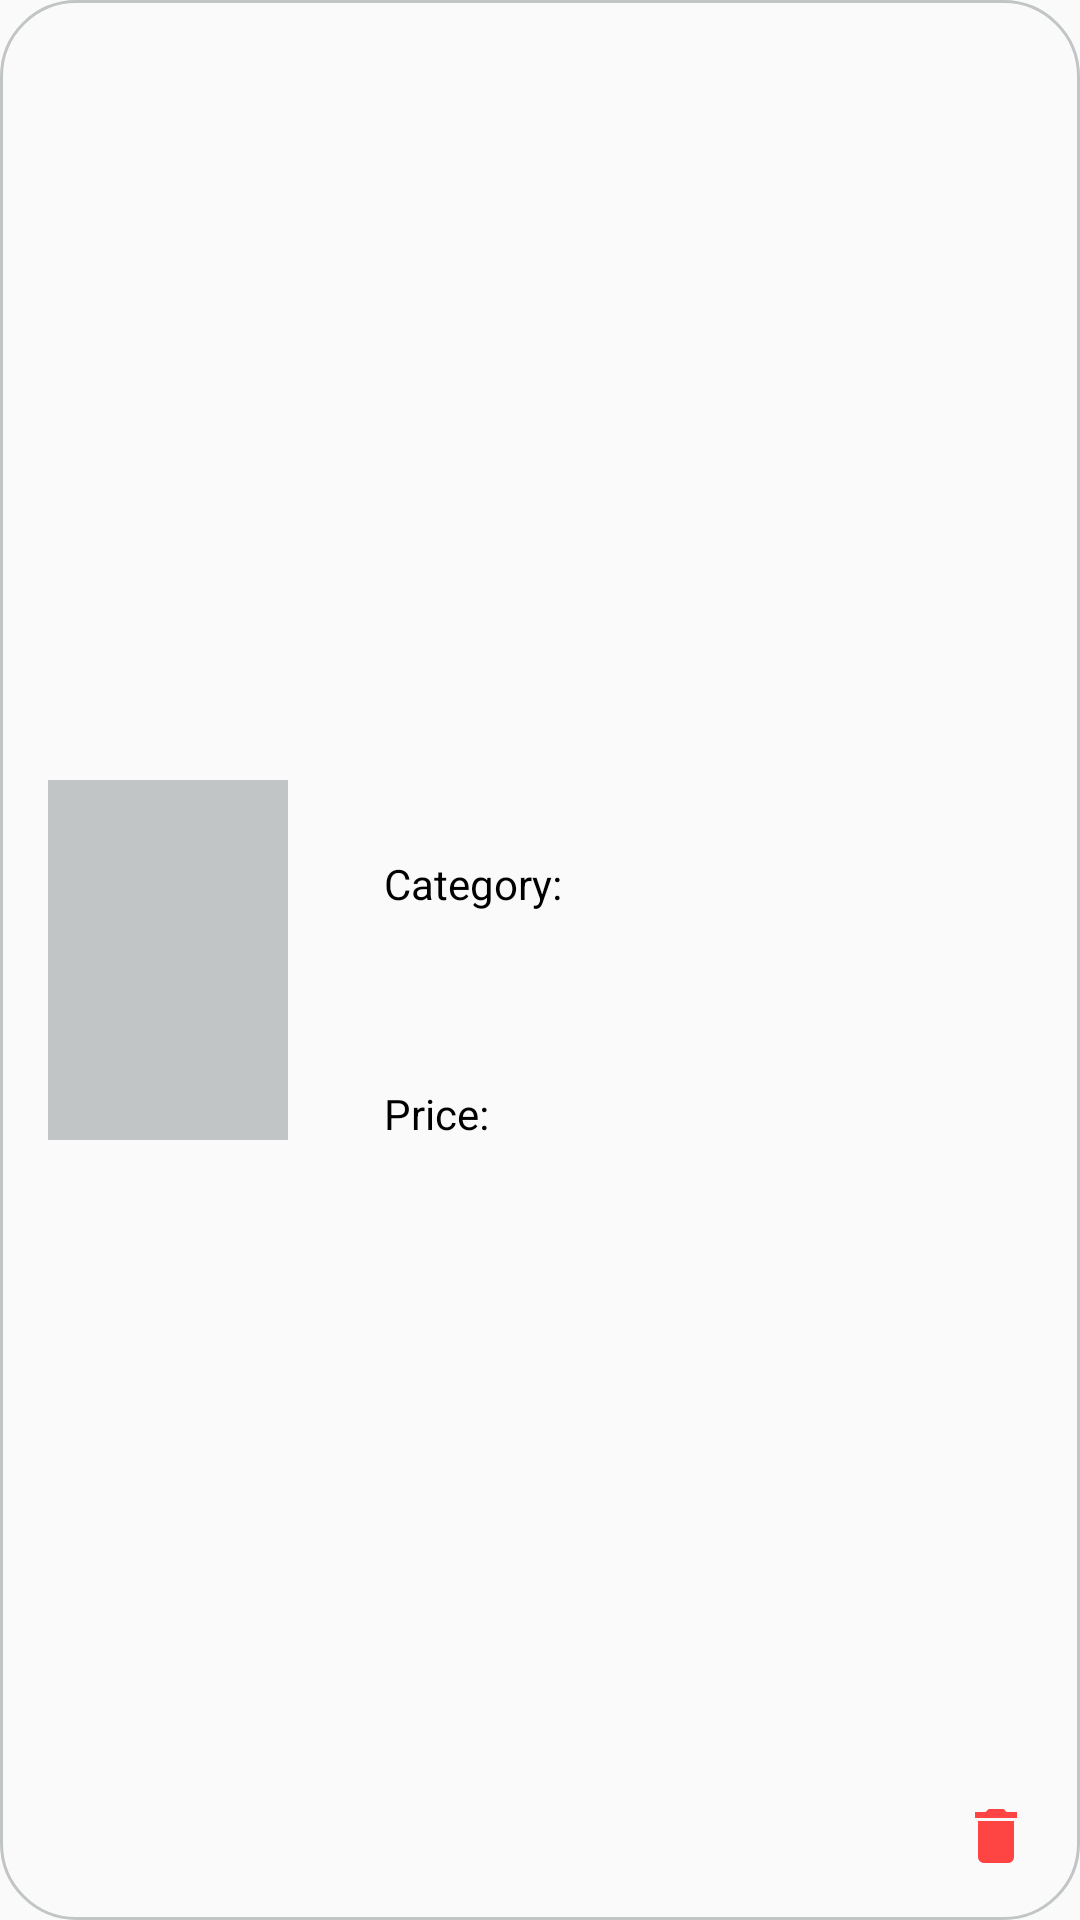

Android layout source for this screen:
<!-- AndroidManifest.xml: application theme AppTheme.NoActionBar -->
<!-- res/layout/products_cart_row.xml -->
<?xml version="1.0" encoding="utf-8"?>
<androidx.constraintlayout.widget.ConstraintLayout
    android:id="@+id/rowProductConatiner"
    xmlns:android="http://schemas.android.com/apk/res/android"
    android:layout_width="match_parent"
    android:layout_height="wrap_content"
    android:clickable="true"
    android:focusable="true"
    android:layout_marginBottom="5dp"
    xmlns:app="http://schemas.android.com/apk/res-auto"
    xmlns:tools="http://schemas.android.com/tools"
    android:background="@drawable/row_background_stroke">

    <ImageButton
        android:id="@+id/cartRowDeleteButton"
        android:layout_width="wrap_content"
        android:layout_height="wrap_content"
        android:layout_margin="11dp"
        android:background="@android:color/transparent"
        android:padding="5dp"
        android:src="@drawable/ic_delete"
        app:layout_constraintBottom_toBottomOf="parent"
        app:layout_constraintEnd_toEndOf="parent" />

    <ImageView
        android:id="@+id/cartRowProductImage"
        android:layout_width="80dp"
        android:layout_height="120dp"
        android:layout_margin="16dp"
        android:background="@color/app_grey_stroke"
        app:layout_constraintBottom_toBottomOf="parent"
        app:layout_constraintStart_toStartOf="parent"
        app:layout_constraintTop_toTopOf="parent" />

    <TextView
        android:id="@+id/cartRowProductName"
        android:layout_width="0dp"
        android:layout_height="wrap_content"
        android:layout_marginStart="32dp"
        android:layout_marginEnd= "32dp"
        android:textSize="16sp"
        android:textColor="@color/black"
        android:ellipsize="end"
        android:maxLines="1"
        android:textStyle="bold"
        android:textAlignment="viewStart"
        android:includeFontPadding="false"
        android:background="@android:color/transparent"
        app:layout_constraintEnd_toStartOf="@id/cartRowDeleteButton"
        app:layout_constraintTop_toTopOf="@id/cartRowProductImage"
        app:layout_constraintStart_toEndOf="@id/cartRowProductImage"
        tools:text = "Product Name"/>

    <TextView
        android:id="@+id/cartRowProductCategoryLabel"
        android:layout_width="wrap_content"
        android:layout_height="wrap_content"
        android:background="@android:color/transparent"
        android:includeFontPadding="false"
        android:text="Category: "
        android:textAlignment="viewStart"
        android:textColor="@color/black"
        android:textSize="14sp"
        android:layout_marginTop="8dp"
        app:layout_constraintStart_toStartOf="@id/cartRowProductName"
        app:layout_constraintTop_toBottomOf="@id/cartRowProductName" />

    <TextView
        android:id="@+id/cartRowProductCategoryDescription"
        android:layout_width="0dp"
        android:layout_height="wrap_content"
        android:background="@android:color/transparent"
        android:ellipsize="end"
        android:includeFontPadding="false"
        android:maxLines="1"
        android:textAlignment="viewStart"
        android:textColor="@color/black"
        android:textSize="14sp"
        android:textStyle="bold"
        android:layout_marginEnd= "32dp"
        app:layout_constraintEnd_toStartOf="@id/cartRowDeleteButton"
        app:layout_constraintStart_toEndOf="@id/cartRowProductCategoryLabel"
        app:layout_constraintTop_toTopOf="@id/cartRowProductCategoryLabel"
        tools:text="Clothes" />

    <TextView
        android:id="@+id/cartRowProductCategoryPriceLabel"
        android:layout_width="wrap_content"
        android:layout_height="wrap_content"
        android:background="@android:color/transparent"
        android:includeFontPadding="false"
        android:text="Price: "
        android:textAlignment="viewStart"
        android:textColor="@color/black"
        android:textSize="14sp"
        app:layout_constraintBottom_toBottomOf="@id/cartRowProductImage"
        app:layout_constraintStart_toStartOf="@id/cartRowProductCategoryLabel" />

    <TextView
        android:id="@+id/cartRowProductCategoryPriceDescription"
        android:layout_width="0dp"
        android:layout_height="wrap_content"
        android:background="@android:color/transparent"
        android:ellipsize="end"
        android:includeFontPadding="false"
        android:maxLines="1"
        android:textAlignment="viewStart"
        android:textColor="@color/black"
        android:textSize="14sp"
        android:textStyle="bold"
        android:layout_marginEnd= "32dp"
        app:layout_constraintEnd_toStartOf="@id/cartRowDeleteButton"
        app:layout_constraintStart_toEndOf="@id/cartRowProductCategoryPriceLabel"
        app:layout_constraintTop_toTopOf="@id/cartRowProductCategoryPriceLabel"
        tools:text="12.34$" />

</androidx.constraintlayout.widget.ConstraintLayout>
<!-- resources referenced by this layout -->
<resources>
  <color name="app_grey_stroke">#c1c5c6</color>
  <color name="black">#FF000000</color>
  <!-- drawable ic_delete (drawable) -->
  <vector xmlns:android="http://schemas.android.com/apk/res/android"
      android:width="24dp"
      android:height="24dp"
      android:viewportWidth="24"
      android:viewportHeight="24">
    <path
        android:pathData="M6,19c0,1.1 0.9,2 2,2h8c1.1,0 2,-0.9 2,-2V7H6v12zM19,4h-3.5l-1,-1h-5l-1,1H5v2h14V4z"
        android:fillColor="@android:color/holo_red_light"/>
  </vector>
  <!-- drawable row_background_stroke (drawable) -->
  <?xml version="1.0" encoding="utf-8"?>
  <shape
      xmlns:android="http://schemas.android.com/apk/res/android"
      android:shape="rectangle">
  
      <stroke
          android:width="1dp"
          android:color="@color/app_grey_stroke"/>
  
      <corners android:radius="25dp" />
  </shape>
  <style name="AppTheme.NoActionBar">
          <item name="windowActionBar">false</item>
          <item name="windowNoTitle">true</item>
      </style>
</resources>
